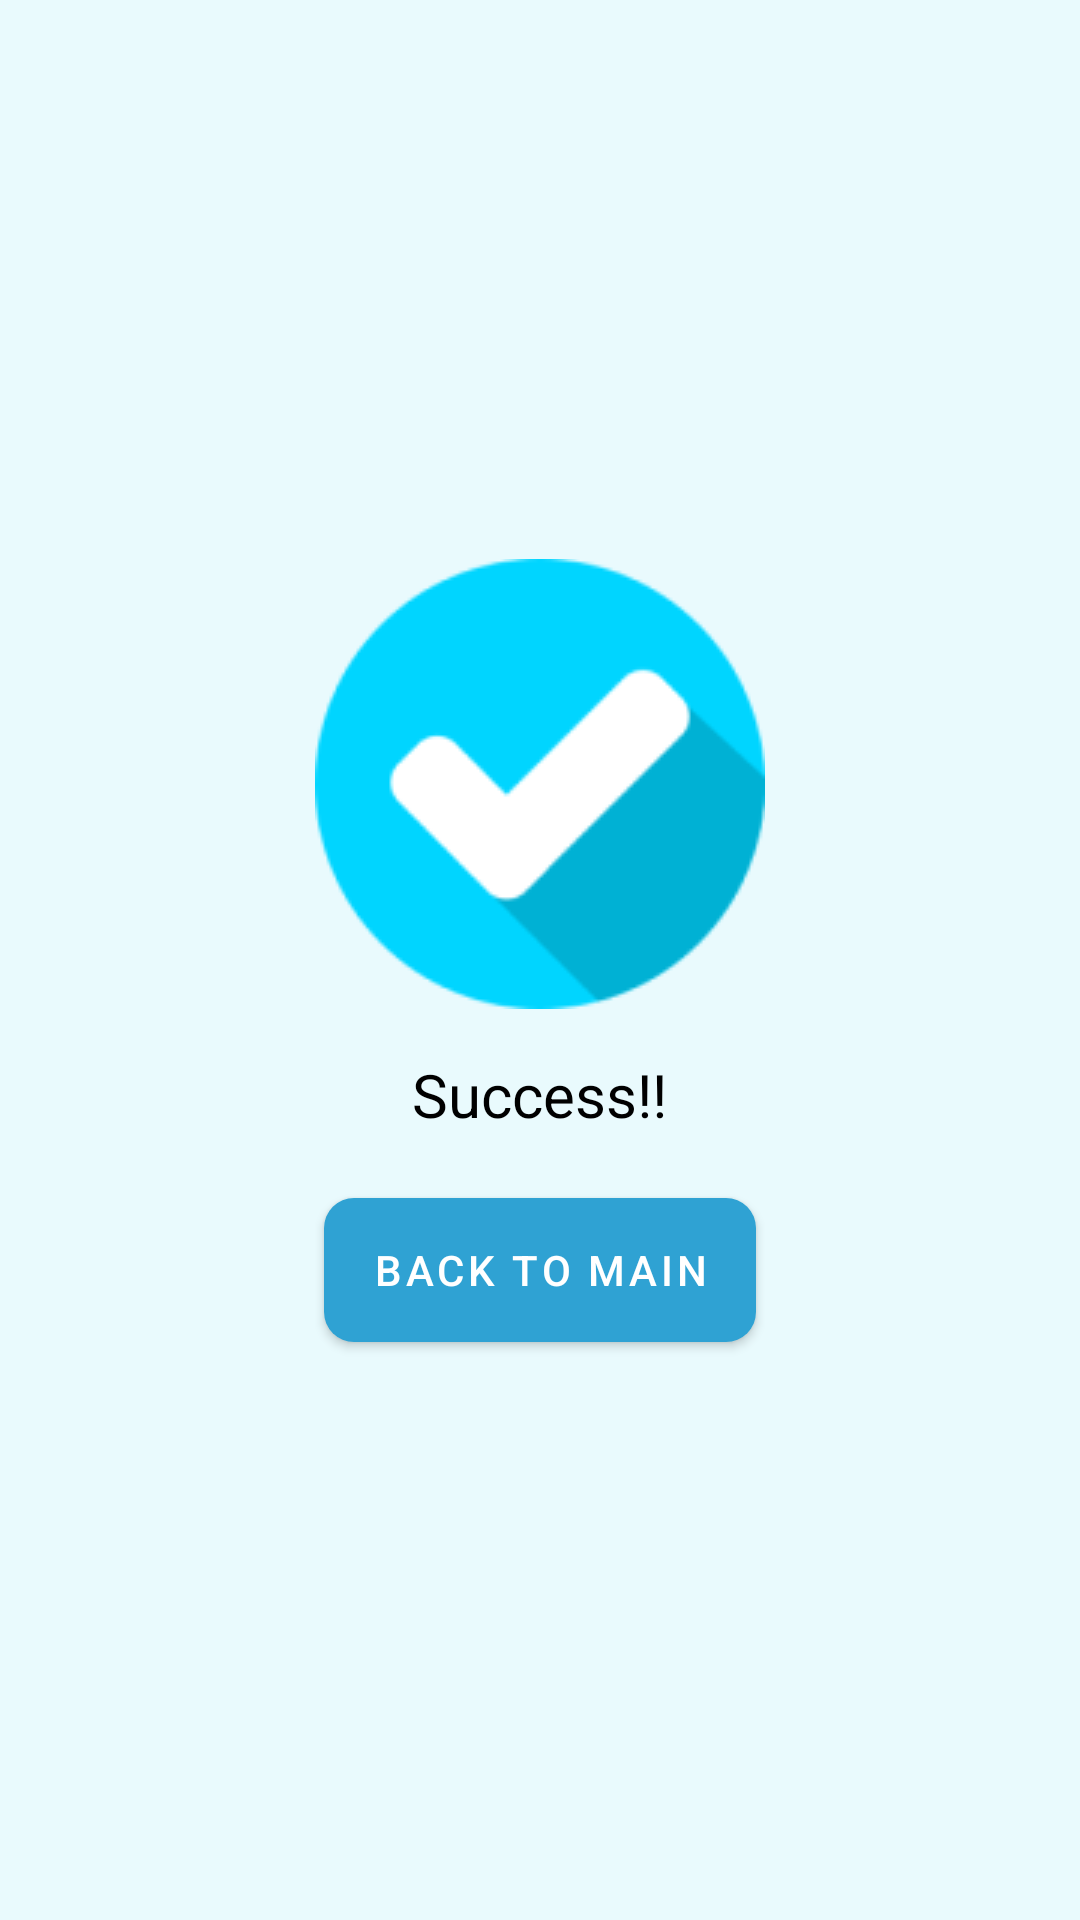

Here is an Android app screen rendered from its layout file. Give the layout XML and the strings, colors and styles it references.
<!-- AndroidManifest.xml: application theme Theme.PetFeederApp -->
<!-- res/layout/sucess_screen.xml -->
<?xml version="1.0" encoding="utf-8"?>
<RelativeLayout xmlns:android="http://schemas.android.com/apk/res/android"
    android:layout_height="match_parent"
    android:layout_width="match_parent"
    xmlns:app="http://schemas.android.com/apk/res-auto"
    android:background="@color/mainAppColor">

    <LinearLayout
        android:layout_width="wrap_content"
        android:layout_height="wrap_content"
        android:layout_centerInParent="true"
        android:orientation="vertical">
        <ImageView
            android:id="@+id/ivSucessIcon"
            android:layout_width="wrap_content"
            android:layout_height="wrap_content"
            android:layout_gravity="center_horizontal"
            android:contentDescription="@string/success_icon"
            android:src="@drawable/success" />
        <TextView
            android:layout_width="wrap_content"
            android:layout_height="wrap_content"
            android:layout_gravity="center_horizontal"
            android:layout_marginHorizontal="20dp"
            android:layout_marginTop="15dp"
            android:text="Success!!"
            android:textColor="@color/black"
            android:textSize="20sp" />

        <com.google.android.material.button.MaterialButton
            android:id="@+id/btnSuccess"
            android:layout_width="wrap_content"
            android:layout_height="60dp"
            android:layout_gravity="center_horizontal"
            android:layout_marginTop="15dp"
            android:text="@string/back_to_dashboard"
            app:cornerRadius="10dp" />
    </LinearLayout>
</RelativeLayout>
<!-- resources referenced by this layout -->
<resources>
  <color name="black">#FF000000</color>
  <color name="mainAppColor">#E9FAFD</color>
  <!-- drawable success: png bitmap (drawable, 6528 bytes) -->
  <string name="back_to_dashboard">Back to Main</string>
  <string name="success_icon">Dispensing Success</string>
  <style name="Theme.PetFeederApp" parent="Theme.MaterialComponents.NoActionBar">
          
          <item name="colorPrimary">@color/main_button_color</item>
          <item name="colorOnPrimary">@color/white</item>
          <item name="colorSecondaryContainer">@color/manage_button</item>
          
          <item name="colorSecondary">@color/main_button_color</item>
          <item name="colorSecondaryVariant">@color/white</item>
          <item name="colorOnSecondary">@color/black</item>
          
      </style>
  <color name="main_button_color">#2FA2D3</color>
  <color name="white">#FFFFFFFF</color>
  <color name="manage_button">#D9D9D9</color>
</resources>
